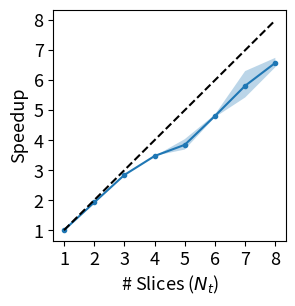
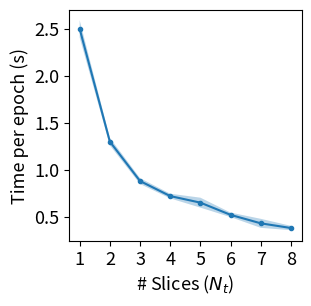

The matplotlib source for these figures, in order:

import matplotlib.pyplot as plt
num_slices = [1, 2, 3, 4, 5, 6, 7, 8]
num_slice_epoch = [1, 2, 3, 4, 6, 8]

time_per_epoch = [2.5, 1.3, 0.88, 0.72, 0.65, 0.52, 0.43, 0.38]
std_dev = [0.092, 0.040, 0.031, 0.025, 0.053, 0.024, 0.048, 0.023]
num_epoch = [15744, 15628, 15675, 14833, 18492, 20599]

max_time_per_epoch = [time + std for time, std in zip(time_per_epoch, std_dev)]
min_time_per_epoch = [time - std for time, std in zip(time_per_epoch, std_dev)]
speedup_max_time = [max_time_per_epoch[0] / time for time in max_time_per_epoch]
speedup_min_time = [min_time_per_epoch[0] / time for time in min_time_per_epoch]
speedup = [time_per_epoch[0] / time for time in time_per_epoch]

ideal_speedup = num_slices
print(speedup_max_time)

plt.figure(figsize=(3, 3))
plt.fill_between(num_slices, speedup_min_time, speedup_max_time, alpha=0.3)
plt.plot(num_slices, speedup, marker='o', markersize=3, label='Speedup')
plt.plot(num_slices, ideal_speedup, linestyle='--', c='black', label='Ideal speedup')
plt.xticks(num_slices)
plt.xlabel('# Slices ($N_t$)', fontsize=13)
plt.ylabel('Speedup', fontsize=13)
plt.xticks(fontsize=13)
plt.yticks(fontsize=13)
plt.savefig('speedup.png', dpi=500, bbox_inches='tight')
plt.close()

#####

plt.figure(figsize=(3, 3))
plt.fill_between(num_slices, min_time_per_epoch, max_time_per_epoch, alpha=0.3)
plt.plot(num_slices, time_per_epoch, marker='o', markersize=3)
plt.xticks(num_slices)
plt.xlabel('# Slices ($N_t$)', fontsize=13)
plt.xticks(fontsize=13)
plt.yticks(fontsize=13)

plt.ylabel('Time per epoch (s)', fontsize=13)
plt.savefig('time_per_epoch.png', dpi=500, bbox_inches='tight')
plt.close()
